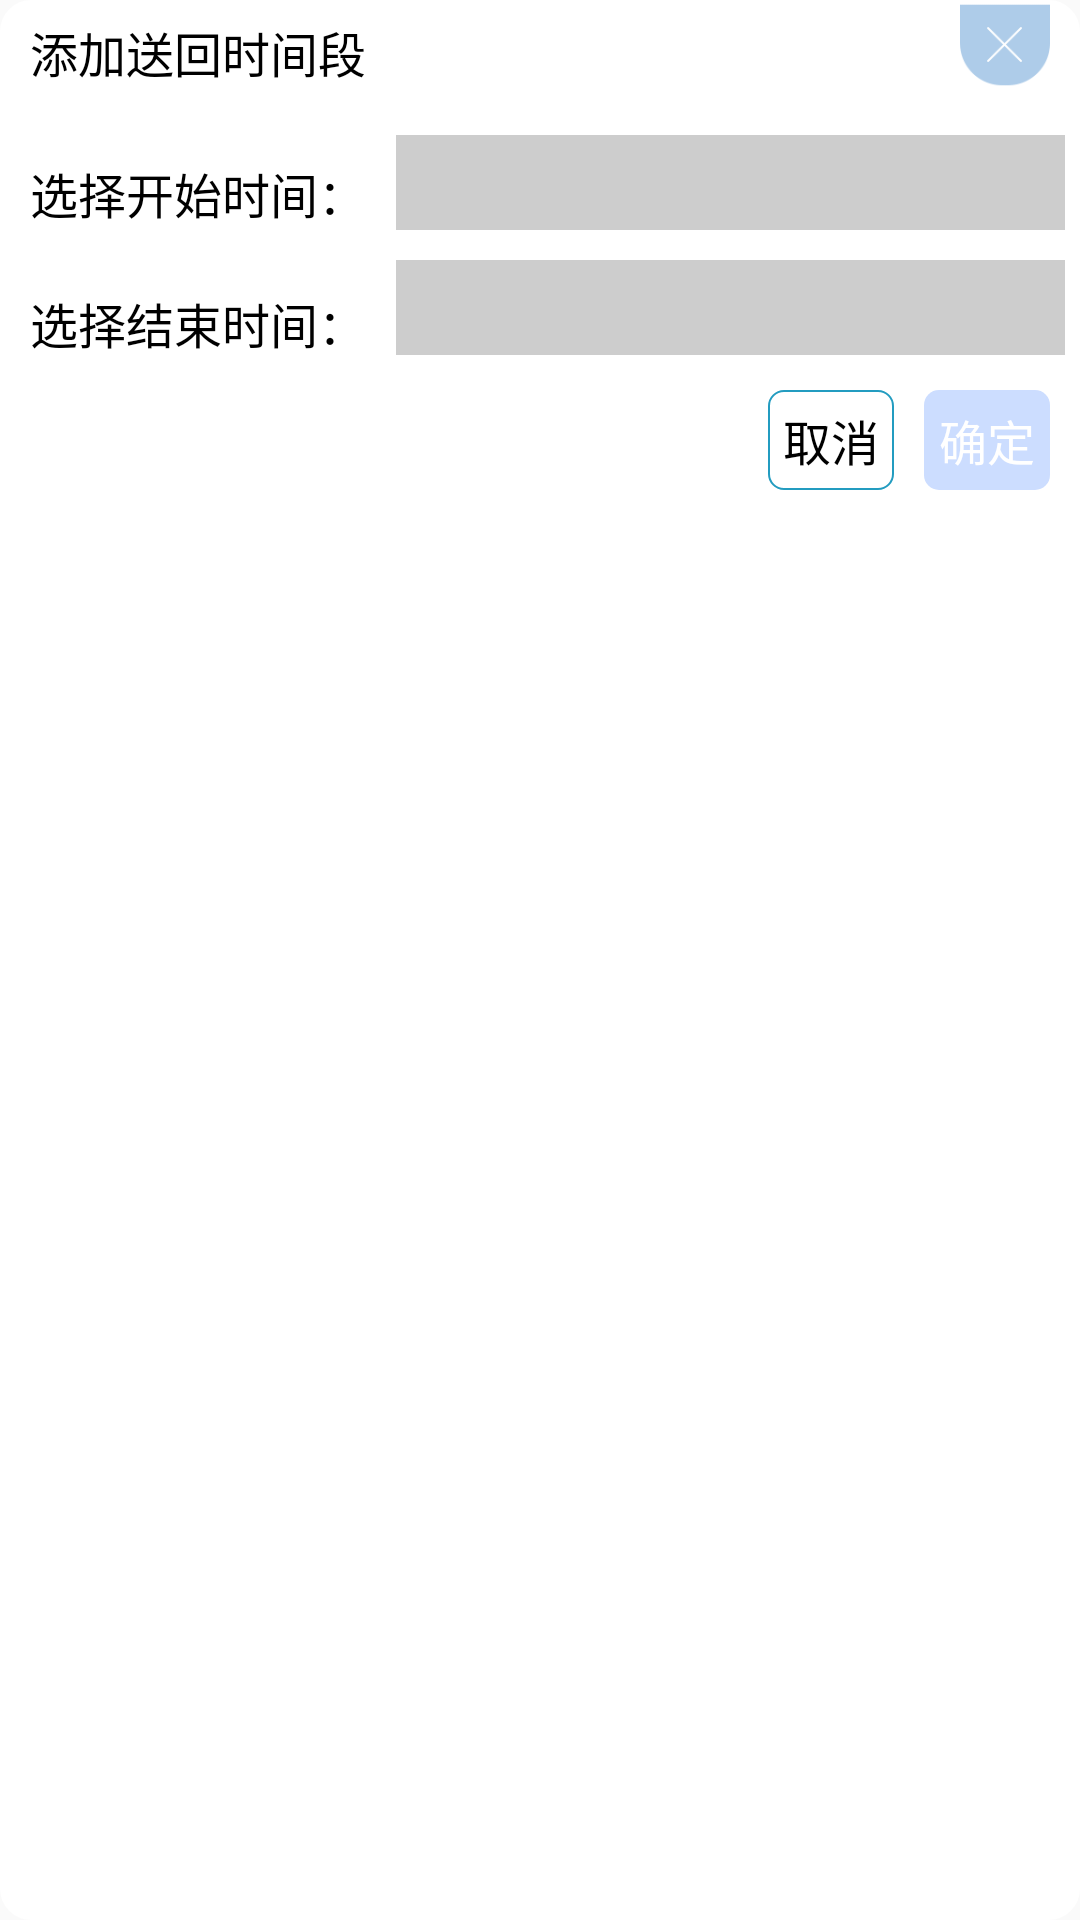

Here is an Android app screen rendered from its layout file. Give the layout XML and the strings, colors and styles it references.
<!-- AndroidManifest.xml: application theme AppTheme -->
<!-- res/layout/popup_order_search.xml -->
<?xml version="1.0" encoding="utf-8"?>
<RelativeLayout xmlns:android="http://schemas.android.com/apk/res/android"
    android:layout_width="350dp"
    android:layout_height="wrap_content"
    android:focusable="true"
    android:background="@drawable/bg_popup_order_shape_10">

    <RelativeLayout
        android:id="@+id/rl_head"
        android:layout_width="match_parent"
        android:layout_height="35dp">

        <TextView
            android:layout_width="wrap_content"
            android:layout_height="wrap_content"
            android:layout_centerVertical="true"
            android:layout_marginLeft="10dp"
            android:layout_marginStart="10dp"
            android:gravity="center"
            android:text="添加送回时间段"
            android:textColor="@color/black"
            android:textSize="16sp" />

        <ImageView
            android:id="@+id/img_cancel"
            android:layout_width="30dp"
            android:layout_height="30dp"
            android:layout_alignParentEnd="true"
            android:layout_alignParentRight="true"

            android:layout_marginEnd="10dp"
            android:layout_marginRight="10dp"
            android:src="@drawable/ic_cancel" />
    </RelativeLayout>


    <RelativeLayout
        android:id="@+id/rl_time_search"
        android:layout_width="match_parent"
        android:layout_height="85dp"
        android:layout_below="@+id/rl_head">
        <TextView
            android:id="@+id/tv_begin_time_title"
            android:layout_width="wrap_content"
            android:layout_height="wrap_content"
            android:layout_marginLeft="10dp"
            android:layout_marginStart="10dp"
            android:layout_marginTop="17.5dp"
            android:gravity="center"
            android:text="选择开始时间："
            android:textColor="@color/black"
            android:textSize="16sp"
            />
        <TextView
            android:id="@+id/tv_begin_time"
            android:layout_width="match_parent"
            android:layout_height="wrap_content"
            android:layout_marginLeft="10dp"
            android:layout_marginStart="10dp"
            android:layout_marginTop="10dp"
            android:layout_marginRight="5dp"
            android:layout_marginEnd="5dp"
            android:paddingLeft="10dp"
            android:paddingTop="5dp"
            android:paddingBottom="5dp"
            android:paddingRight="20dp"
            android:gravity="center"
            android:layout_toRightOf="@+id/tv_begin_time_title"
            android:textColor="@color/black"
            android:background="#cdcdcd"
            android:textSize="16sp"
            />
        <TextView
            android:id="@+id/tv_end_time_title"
            android:layout_width="wrap_content"
            android:layout_height="wrap_content"
            android:layout_marginLeft="10dp"
            android:layout_marginStart="10dp"
            android:layout_marginTop="20dp"
            android:gravity="center"
            android:text="选择结束时间："
            android:textColor="@color/black"
            android:layout_below="@+id/tv_begin_time_title"
            android:textSize="16sp"
            />
        <TextView
            android:id="@+id/tv_end_time"
            android:layout_width="match_parent"
            android:layout_height="wrap_content"
            android:layout_marginLeft="10dp"
            android:layout_marginStart="10dp"
            android:layout_marginTop="10dp"
            android:layout_marginRight="5dp"
            android:layout_marginEnd="5dp"
            android:paddingLeft="10dp"
            android:paddingTop="5dp"
            android:paddingBottom="5dp"
            android:paddingRight="20dp"
            android:gravity="center"
            android:layout_below="@+id/tv_begin_time"
            android:layout_toRightOf="@+id/tv_end_time_title"
            android:textColor="@color/black"
            android:background="#cdcdcd"
            android:textSize="16sp"
            />
    </RelativeLayout>

    <RelativeLayout
        android:layout_width="match_parent"
        android:layout_height="35dp"
        android:layout_marginTop="10dp"
        android:layout_marginRight="10dp"
        android:layout_marginEnd="10dp"
        android:layout_marginBottom="10dp"
        android:layout_below="@+id/rl_time_search">
        <TextView
            android:id="@+id/tv_ok"
            android:layout_width="wrap_content"
            android:layout_height="wrap_content"
            android:textSize="16sp"
            android:text="确定"
            android:padding="5dp"
            android:layout_alignParentRight="true"
            android:layout_alignParentEnd="true"
            android:background="@drawable/bg_order_type_selected"
            android:textColor="@color/white"/>
        <TextView
            android:id="@+id/tv_cancel"
            android:layout_width="wrap_content"
            android:layout_height="wrap_content"
            android:textSize="16sp"
            android:text="取消"
            android:padding="5dp"
            android:layout_toLeftOf="@+id/tv_ok"
            android:layout_marginRight="10dp"
            android:layout_marginEnd="10dp"
            android:background="@drawable/bg_cancel_shape"
            android:textColor="@color/black"/>
    </RelativeLayout>


</RelativeLayout>
<!-- resources referenced by this layout -->
<resources>
  <color name="black">#000000</color>
  <color name="white">#ffffff</color>
  <!-- drawable bg_cancel_shape (drawable) -->
  <?xml version="1.0" encoding="utf-8"?>
  <shape xmlns:android="http://schemas.android.com/apk/res/android"
      android:shape="rectangle">
      <corners android:radius="5dp"
          />
  
      <padding
          android:top="4dp"
          android:bottom="4dp"/>
      <stroke android:color="#239CC0"
          android:width="0.5dp"   />
  </shape>
  <!-- drawable bg_order_type_selected (drawable) -->
  <?xml version="1.0" encoding="utf-8"?>
  <shape xmlns:android="http://schemas.android.com/apk/res/android"
      android:shape="rectangle">
      <corners android:radius="5dp" />
      <solid android:color="#ccddff" />
  
  </shape>
  <!-- drawable bg_popup_order_shape_10 (drawable) -->
  <?xml version="1.0" encoding="utf-8"?>
  <shape xmlns:android="http://schemas.android.com/apk/res/android">
      <corners android:radius="10dp" />
      <solid android:color="@color/white" />
      <stroke
          android:width="1dp"
          android:color="@color/white"
         />
  
  </shape>
  <!-- drawable ic_cancel: png bitmap (drawable, 2088 bytes) -->
  <style name="AppTheme" parent="Theme.AppCompat.Light.DarkActionBar">
          
          <item name="colorPrimary">@color/colorPrimary</item>
          <item name="colorPrimaryDark">@color/colorPrimaryDark</item>
          <item name="colorAccent">@color/colorAccent</item>
      </style>
  <color name="colorPrimary">#3F51B5</color>
  <color name="colorPrimaryDark">#303F9F</color>
  <color name="colorAccent">#FF4081</color>
</resources>
